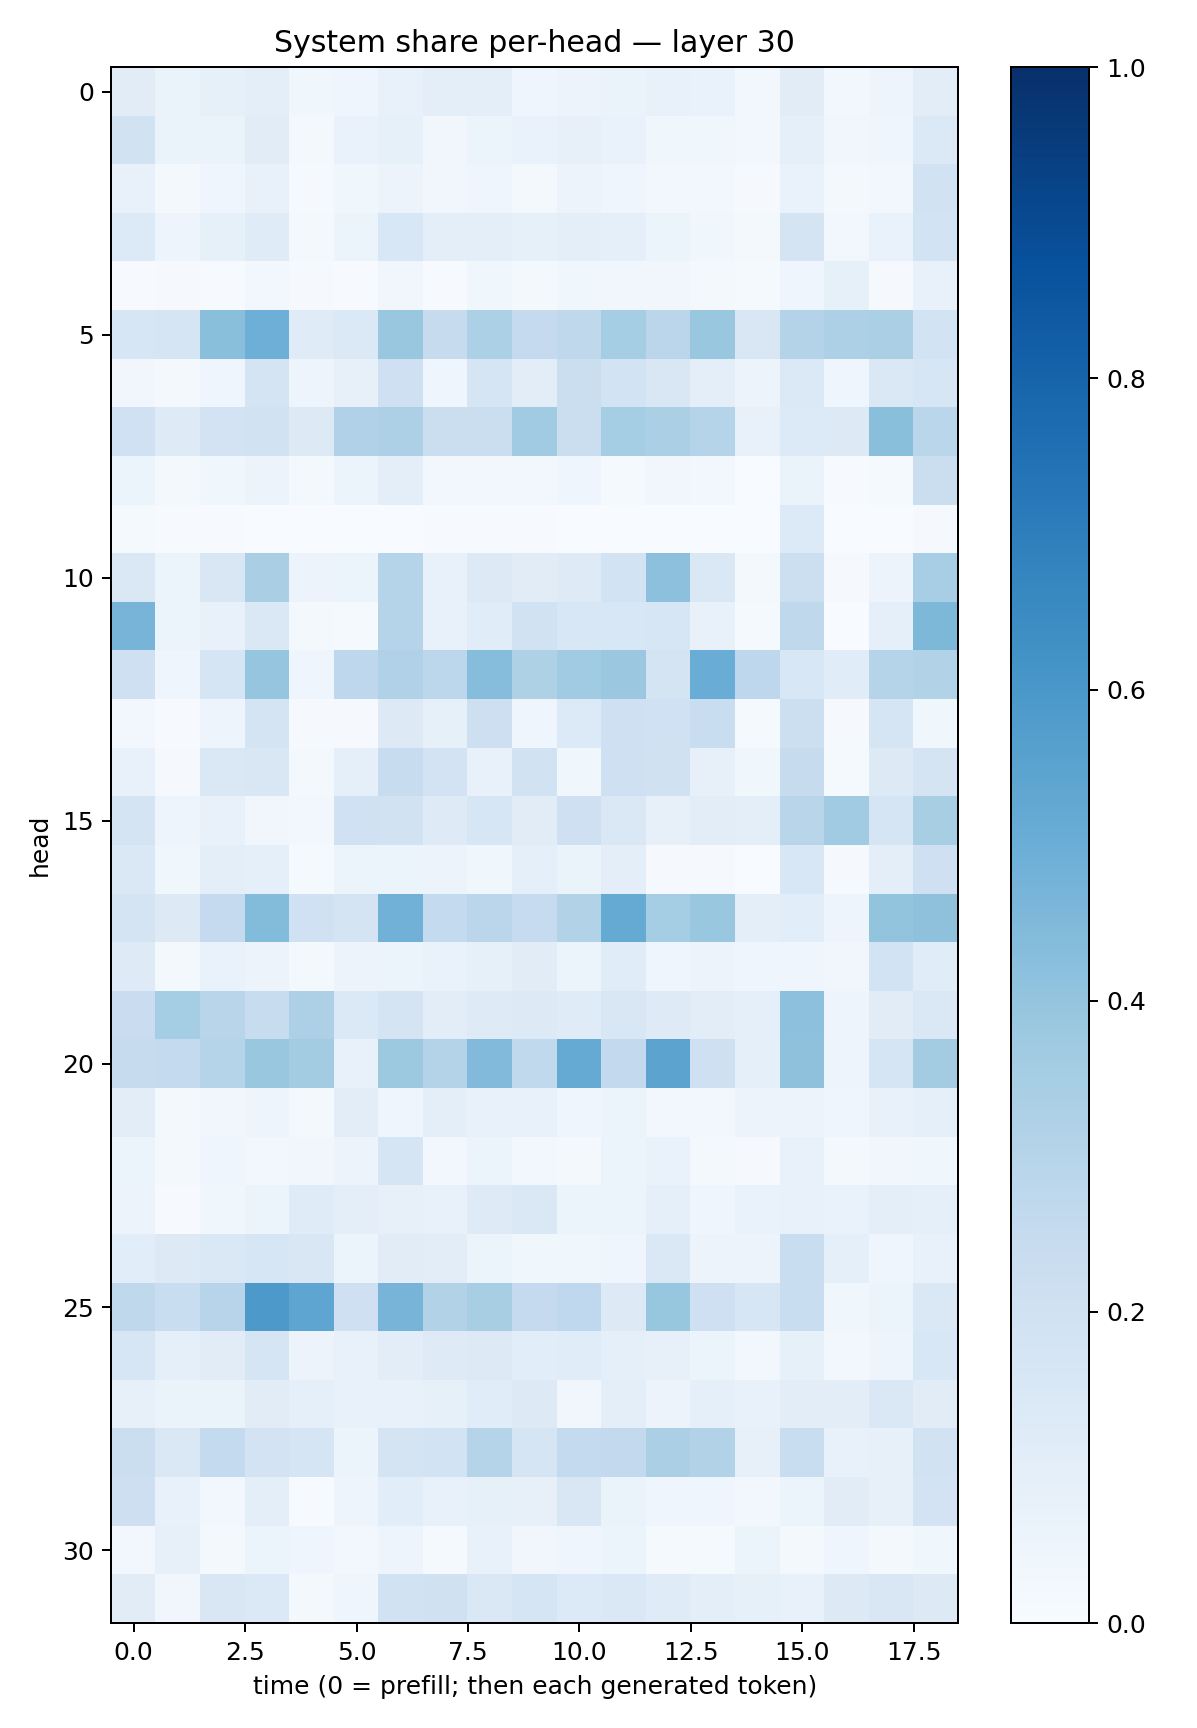

Source data for this figure (header and first rows):
0.11157684, 0.06321875, 0.0844035, 0.1003856, 0.03697429, 0.04492305, 0.077284634, 0.094025, 0.098043196, 0.04447043, 0.058531888, 0.063616015, 0.07348683, 0.068013825, 0.028782174, 0.109733395, 0.026225256, 0.048175953, 0.10190327
0.1911, 0.06572, 0.06334, 0.1132, 0.01796, 0.06769, 0.08564, 0.03376, 0.06211, 0.06804, 0.07878, 0.06734, 0.03642, 0.03556, 0.03089, 0.09328, 0.03178, 0.03928, 0.1394
0.07374, 0.02093, 0.04665, 0.0755, 0.01121, 0.03756, 0.05758, 0.03498, 0.04272, 0.01855, 0.05617, 0.04662, 0.03019, 0.02921, 0.009488, 0.06904, 0.02316, 0.02907, 0.1877
0.1361, 0.04725, 0.08468, 0.1185, 0.01564, 0.06178, 0.156, 0.09471, 0.1, 0.08313, 0.0975, 0.09134, 0.06211, 0.03888, 0.01987, 0.1777, 0.02344, 0.0677, 0.1847
0.007043, 0.008336, 0.004706, 0.02942, 0.008415, 0.00515, 0.03284, 0.006619, 0.0387, 0.01656, 0.03591, 0.03365, 0.03362, 0.01913, 0.0149, 0.04427, 0.0831, 0.00858, 0.07055
0.1603, 0.1701, 0.4256, 0.4938, 0.1209, 0.139, 0.3861, 0.2442, 0.3298, 0.251, 0.2721, 0.3544, 0.2832, 0.3883, 0.1523, 0.3049, 0.3251, 0.3337, 0.1841
0.035, 0.01626, 0.04388, 0.1735, 0.04776, 0.0792, 0.2104, 0.04473, 0.1709, 0.1051, 0.2217, 0.1871, 0.1502, 0.09459, 0.05731, 0.1384, 0.04555, 0.1417, 0.1627
0.2005, 0.1229, 0.182, 0.1902, 0.1304, 0.3179, 0.3242, 0.2255, 0.2258, 0.3634, 0.2193, 0.3549, 0.3358, 0.3038, 0.0737, 0.1342, 0.1325, 0.4248, 0.2887
0.05434, 0.0212, 0.03904, 0.05733, 0.01589, 0.05087, 0.09639, 0.02374, 0.02475, 0.02366, 0.04401, 0.01295, 0.03379, 0.02793, 0.001634, 0.06285, 0.004578, 0.01383, 0.2207
0.01529, 0.006809, 0.006346, 0.003452, 0.0007803, 0.001097, 0.001636, 0.005949, 0.004122, 0.006108, 0.002558, 0.001933, 0.003355, 0.001308, 0.001168, 0.1355, 0.002447, 0.003849, 0.009354
0.1443, 0.05464, 0.1489, 0.3364, 0.05828, 0.06134, 0.3014, 0.07672, 0.1324, 0.1099, 0.1217, 0.1841, 0.4162, 0.1469, 0.02134, 0.2176, 0.008471, 0.05618, 0.3454
0.4714, 0.0528, 0.07669, 0.146, 0.02121, 0.01362, 0.2976, 0.07255, 0.1165, 0.1935, 0.1525, 0.1527, 0.1591, 0.07112, 0.01176, 0.2708, 0.002825, 0.08845, 0.4544
0.2106, 0.03987, 0.1687, 0.3947, 0.04521, 0.2767, 0.3186, 0.2808, 0.4325, 0.3217, 0.3651, 0.381, 0.1732, 0.5057, 0.2755, 0.1559, 0.117, 0.3019, 0.3123
0.03002, 0.00505, 0.04847, 0.1738, 0.009936, 0.008217, 0.1296, 0.08482, 0.2146, 0.0468, 0.1331, 0.2057, 0.2011, 0.2322, 0.01426, 0.2163, 0.01054, 0.1691, 0.03573
0.07353, 0.01036, 0.144, 0.1501, 0.01757, 0.08745, 0.2386, 0.1799, 0.07639, 0.1945, 0.03862, 0.2099, 0.197, 0.07887, 0.03889, 0.2432, 0.01265, 0.1318, 0.179
0.1724, 0.0498, 0.07714, 0.03446, 0.02697, 0.2001, 0.1899, 0.1214, 0.1584, 0.1125, 0.2045, 0.1437, 0.08201, 0.103, 0.09517, 0.2895, 0.3637, 0.167, 0.3406
0.142, 0.0381, 0.09428, 0.08852, 0.0121, 0.05411, 0.0536, 0.0575, 0.03776, 0.08801, 0.06602, 0.09389, 0.01148, 0.01064, 0.003488, 0.1543, 0.01027, 0.09781, 0.2062
0.1743, 0.1291, 0.2538, 0.4394, 0.2028, 0.1772, 0.483, 0.2575, 0.2843, 0.2476, 0.3149, 0.5164, 0.3529, 0.3844, 0.09988, 0.1064, 0.05032, 0.4008, 0.4127
0.1211, 0.02123, 0.06859, 0.05489, 0.01753, 0.05487, 0.05979, 0.06771, 0.08583, 0.1115, 0.05114, 0.1136, 0.0445, 0.05677, 0.043, 0.04056, 0.03219, 0.1853, 0.1164
0.2284, 0.3519, 0.2896, 0.2358, 0.3266, 0.1393, 0.1755, 0.1045, 0.1232, 0.1289, 0.1196, 0.1512, 0.1243, 0.1052, 0.09317, 0.4176, 0.0504, 0.1102, 0.1445
0.2458, 0.2571, 0.3017, 0.3828, 0.3579, 0.07243, 0.3786, 0.3081, 0.4442, 0.2626, 0.5161, 0.2592, 0.5437, 0.2065, 0.08903, 0.4122, 0.04815, 0.1714, 0.3577
0.1019, 0.01776, 0.033, 0.04714, 0.01953, 0.105, 0.04465, 0.09607, 0.07707, 0.07144, 0.03997, 0.05257, 0.02795, 0.03, 0.05776, 0.05559, 0.04366, 0.07424, 0.09371
0.05315, 0.01719, 0.03967, 0.03099, 0.03198, 0.05771, 0.1708, 0.02793, 0.053, 0.02967, 0.01777, 0.05327, 0.06879, 0.01701, 0.009255, 0.07262, 0.02116, 0.03453, 0.03624
0.0565, 0.004698, 0.037, 0.0599, 0.1188, 0.09528, 0.08087, 0.07281, 0.1227, 0.1422, 0.0543, 0.05917, 0.0928, 0.04044, 0.06989, 0.07399, 0.07026, 0.1006, 0.09188
0.108, 0.1255, 0.1481, 0.1601, 0.1505, 0.05271, 0.1107, 0.1046, 0.05367, 0.03705, 0.03896, 0.0451, 0.1468, 0.05634, 0.0553, 0.2338, 0.09372, 0.04344, 0.07744
0.2713, 0.2318, 0.2935, 0.5909, 0.5373, 0.2067, 0.472, 0.3117, 0.3412, 0.2516, 0.2671, 0.1268, 0.3931, 0.2033, 0.1606, 0.2308, 0.03533, 0.05432, 0.146
0.1623, 0.09307, 0.1099, 0.171, 0.05844, 0.07468, 0.1052, 0.1228, 0.1274, 0.1082, 0.1145, 0.08708, 0.0809, 0.06248, 0.02956, 0.0829, 0.02946, 0.04722, 0.1561
0.08142, 0.0659, 0.06469, 0.1119, 0.09008, 0.07436, 0.07171, 0.08443, 0.1144, 0.1326, 0.03255, 0.09977, 0.05488, 0.08806, 0.07109, 0.1042, 0.102, 0.1421, 0.1101
0.2201, 0.1425, 0.2572, 0.1818, 0.1651, 0.05889, 0.1785, 0.1851, 0.3001, 0.1705, 0.2541, 0.259, 0.3328, 0.3139, 0.07865, 0.2313, 0.07254, 0.07941, 0.195
0.2148, 0.07195, 0.02524, 0.096, 0.004848, 0.04881, 0.1069, 0.07276, 0.08254, 0.08125, 0.1516, 0.06315, 0.03907, 0.04338, 0.02506, 0.05148, 0.1103, 0.08067, 0.1818
0.0296, 0.07825, 0.01877, 0.0533, 0.03923, 0.0258, 0.04922, 0.01561, 0.07138, 0.03321, 0.04047, 0.05212, 0.01432, 0.01464, 0.05941, 0.02106, 0.04229, 0.02218, 0.03852
0.1094, 0.03241, 0.1516, 0.139, 0.01805, 0.04142, 0.1932, 0.1978, 0.1442, 0.1693, 0.1335, 0.1462, 0.1199, 0.09461, 0.08259, 0.07264, 0.1306, 0.1521, 0.125
